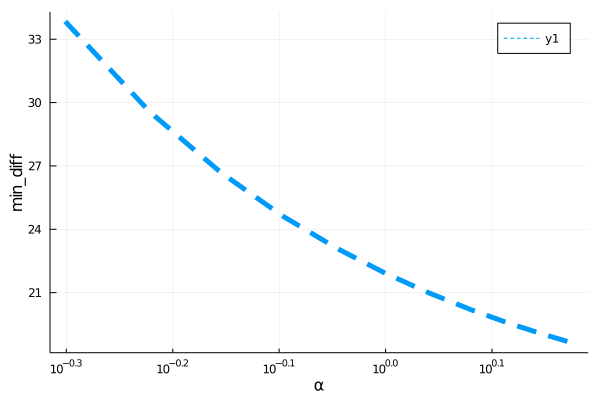

Data behind this chart, as committed beside it:
para, error
0.5, 33.84
0.6, 29.57
0.7, 26.69
0.8, 24.63
0.9, 23.1
1.0, 21.91
1.1, 20.97
1.2, 20.21
1.3, 19.58
1.4, 19.06
1.5, 18.61
